Run: headless pygame with SDL's dummy video driver; simulated clock (each Clock.tick advances the game by its frame time, no real sleeping); random seed 0; keys injected as events and as key.get_pressed() state; no mouse input.
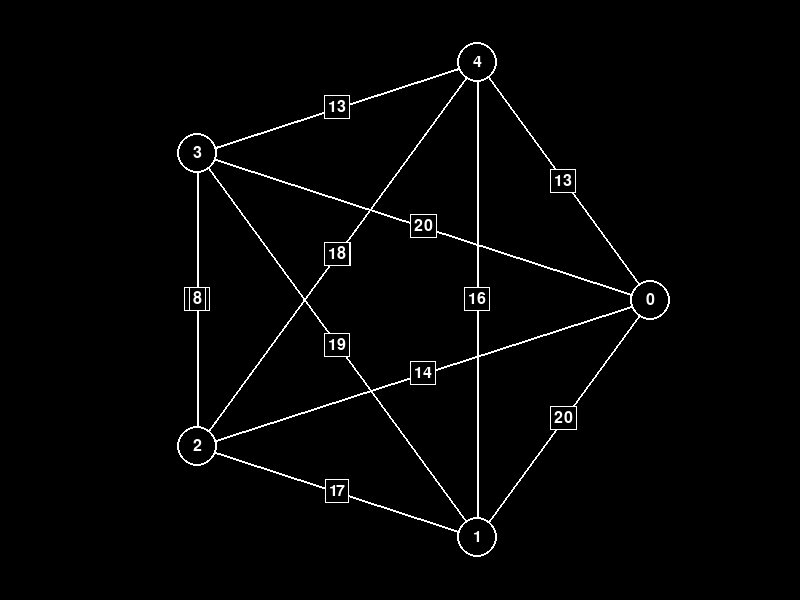
Frame 1 of 4 · flips 1–60 · no input
Frame 2 of 4 · flips 61–180 · tapped SPACE, RETURN · held RIGHT (→), D · screen unchanged from frame 1, image omitted
Frame 3 of 4 · flips 181–300 · held DOWN (↓), S · screen unchanged from frame 2, image omitted
Frame 4 of 4 · flips 301–420 · held LEFT (←), A, UP (↑), W · screen unchanged from frame 3, image omitted

The pygame program that drew these frames:

import pygame
import random
import math

# --- CONFIGURAZIONE ---
NUM_NODI = 5          # Numero di nodi sulla circonferenza
NUM_ARCHI = 15         # Numero totale di archi (minimo NUM_NODI-1)
DIREZIONATO = True     # True se il grafo è orientato
WIDTH, HEIGHT = 800, 600
RAGGIO_NODO = 20
PADDING_PESO = 4       # Margine intorno al peso
RAGGIO_CIRCONFERENZA = 250  # Raggio della circonferenza dei nodi

# --- INIZIALIZZAZIONE PYGAME ---
pygame.init()
screen = pygame.display.set_mode((WIDTH, HEIGHT))
pygame.display.set_caption("Grafo Pesato su Circonferenza")
font = pygame.font.SysFont(None, 24)
clock = pygame.time.Clock()

# --- GENERA NODI SU CIRCONFERENZA ---
cx, cy = WIDTH // 2, HEIGHT // 2  # Centro circonferenza
nodi = []
for i in range(NUM_NODI):
    theta = 2 * math.pi * i / NUM_NODI
    x = int(cx + RAGGIO_CIRCONFERENZA * math.cos(theta))
    y = int(cy + RAGGIO_CIRCONFERENZA * math.sin(theta))
    nodi.append((x, y))

# --- CREA ARCHI PER GARANTIRE CONNESSIONE ---
archi = set()
connessi = set()
remaining = list(range(NUM_NODI))
random.shuffle(remaining)

# Inizio dal primo nodo
connessi.add(remaining.pop())

while remaining:
    u = random.choice(list(connessi))
    v = remaining.pop()
    peso = random.randint(1, 20)
    archi.add((u, v, peso))
    connessi.add(v)

# --- AGGIUNGI ALTRI ARCHI CASUALI FINO A NUM_ARCHI ---
while len(archi) < NUM_ARCHI:
    u = random.randint(0, NUM_NODI - 1)
    v = random.randint(0, NUM_NODI - 1)
    if u == v:
        continue
    arco = (u, v) if DIREZIONATO else tuple(sorted((u, v)))
    if any(a[:2] == arco for a in archi):
        continue
    peso = random.randint(1, 20)
    archi.add((u, v, peso))

archi = list(archi)

# --- FUNZIONE PER DISEGNARE IL GRAFO ---
def draw_graph():
    screen.fill((0, 0, 0))  # Sfondo nero

    # Disegna archi e pesi
    for u, v, peso in archi:
        x1, y1 = nodi[u]
        x2, y2 = nodi[v]
        pygame.draw.line(screen, (255, 255, 255), (x1, y1), (x2, y2), 2)

        # Freccia se direzionato
        if DIREZIONATO:
            angle = math.atan2(y2 - y1, x2 - x1)
            arrow_size = 10
            end_x = x2 - arrow_size * math.cos(angle)
            end_y = y2 - arrow_size * math.sin(angle)
            left = (end_x - 5 * math.cos(angle - math.pi / 2), 
                    end_y - 5 * math.sin(angle - math.pi / 2))
            right = (end_x - 5 * math.cos(angle + math.pi / 2), 
                     end_y - 5 * math.sin(angle + math.pi / 2))
            pygame.draw.polygon(screen, (255,255,255), [(x2, y2), left, right])

        # Peso al centro con quadrato bianco dietro
        text = font.render(str(peso), True, (255, 255, 255))
        text_rect = text.get_rect(center=((x1 + x2)//2, (y1 + y2)//2))
        rect_bg = pygame.Rect(
            text_rect.left - PADDING_PESO,
            text_rect.top - PADDING_PESO,
            text_rect.width + 2*PADDING_PESO,
            text_rect.height + 2*PADDING_PESO
        )
        pygame.draw.rect(screen, (0,0,0), rect_bg)          # sfondo nero
        pygame.draw.rect(screen, (255,255,255), rect_bg, 1) # bordo bianco
        screen.blit(text, text_rect)

    # Disegna nodi
    for i, (x, y) in enumerate(nodi):
        pygame.draw.circle(screen, (0, 0, 0), (x, y), RAGGIO_NODO)  # nodo nero
        pygame.draw.circle(screen, (255, 255, 255), (x, y), RAGGIO_NODO, 2)  # bordo bianco
        text = font.render(str(i), True, (255, 255, 255))
        text_rect = text.get_rect(center=(x, y))
        screen.blit(text, text_rect)

# --- MAIN LOOP ---
running = True
while running:
    for event in pygame.event.get():
        if event.type == pygame.QUIT:
            running = False

    draw_graph()
    pygame.display.flip()
    clock.tick(30)

pygame.quit()
